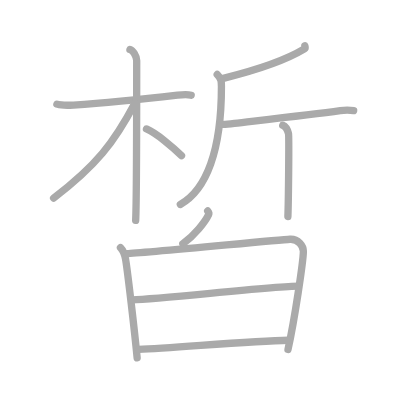
t = 0.00 s
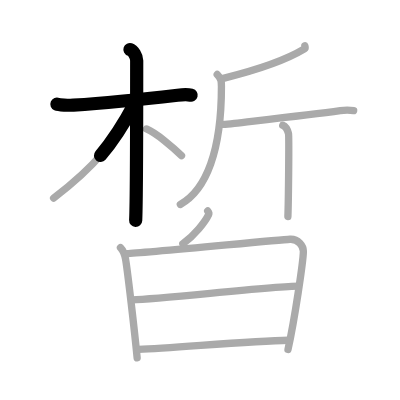
t = 2.50 s
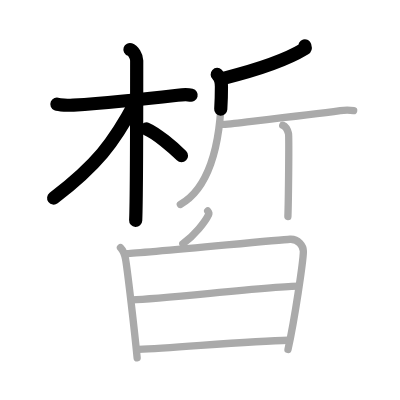
t = 5.25 s
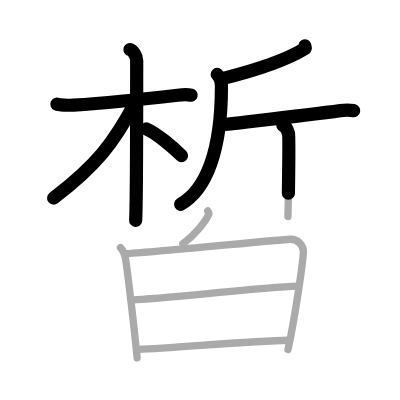
t = 7.75 s
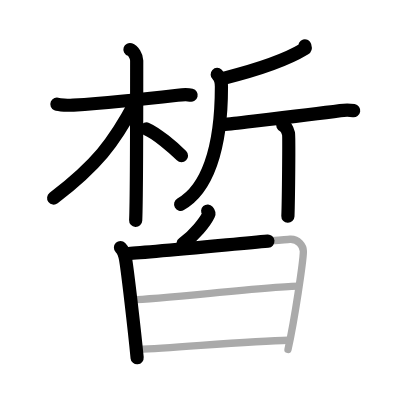
t = 10.50 s
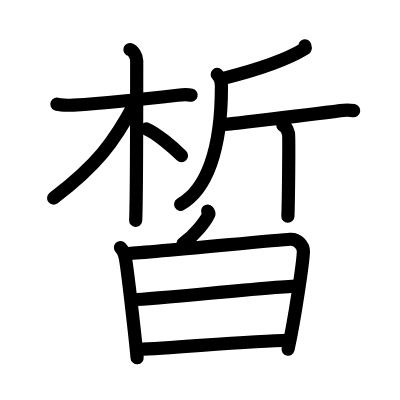
t = 13.00 s

The animated SVG that drew these frames (rendered in a browser with its animation timeline set to each time). Animation: 13 SMIL elements (animate=13); one cycle of 13.00 s.

<?xml version="1.0" standalone="no"?>
<!DOCTYPE svg PUBLIC "-//W3C//DTD SVG 1.1//EN"   "http://www.w3.org/Graphics/SVG/1.1/DTD/svg11.dtd">
<svg width="400px" height="400px"  version="1.1" xmlns="http://www.w3.org/2000/svg">
  <defs>
    <marker id="Triangle" viewBox="0 0 10 10" refX="0" refY="5" markerUnits="strokeWidth" markerWidth="3" style="stroke-opacity:0%;fill:#aaaaaa;" markerHeight="2" orient="auto">
      <path d="M 0 0 L 10 5 L 0 10 z" />
    </marker>
    
    <marker id="Arrow" viewBox="0 0 10 10" refX="5" refY="5" markerUnits="strokeWidth" markerWidth="1.8" style="stroke-opacity:0%;fill:#770000;" markerHeight="2" orient="auto">
      <path d="M 0 4 L 6 4 L 4 1 L 10 5 L 4 9 L 6 6 L 0 6 z" />
        <circle cx="5" cy="5" r="5" />
      </marker>
    
    <marker id="TriangleRed" viewBox="0 0 10 10" refX="0" refY="5" markerUnits="strokeWidth" markerWidth="3" style="stroke-opacity:0%;fill:#CC0000;" markerHeight="2" orient="auto">
      <path d="M 0 0 L 10 5 L 0 10 z" />
    </marker>
    
    <marker id="ArrowRed" viewBox="0 0 10 10" refX="5" refY="5" markerUnits="strokeWidth" markerWidth="1.8" style="stroke-opacity:0%;fill:#CC0000;" markerHeight="2" orient="auto">
      <path d="M 0 4 L 6 4 L 4 1 L 10 5 L 4 9 L 6 6 L 0 6 z" />
        <circle cx="5" cy="5" r="5" />
      </marker>
    
  </defs>
  
  <path style="fill:#ffffff; fill-opacity:100%; fill-rule:evenodd; stroke-width:0;" d="M 0 0 L 400px 0 L 400px 400px L 0 400px L 0 0" />

  <g transform="scale(3.6697247706422 3.6697247706422)">
<path style="fill:none; fill-opacity:0%; fill-rule:evenodd; stroke:#aaaaaa; stroke-opacity:100%; stroke-width: 1.5pt; stroke-linejoin:round; stroke-linecap:round;" d="M15.51 28.39c0.47 0.2 3.25 0.34 4.5 0.26c5.36-0.34 19.76-1.69 28.37-2.7c1.25-0.15 2.92-0.2 3.71 0"></path>
<path style="fill:none; fill-opacity:0%; fill-rule:evenodd; stroke:#aaaaaa; stroke-opacity:100%; stroke-width: 1.5pt; stroke-linejoin:round; stroke-linecap:round;" d="M35.41 13.5c0.84 0.27 1.84 1.78 1.84 3.02c0 3.32-0.11 40.23-0.28 43.55"></path>
<path style="fill:none; fill-opacity:0%; fill-rule:evenodd; stroke:#aaaaaa; stroke-opacity:100%; stroke-width: 1.5pt; stroke-linejoin:round; stroke-linecap:round;" d="M36.83 27.98c-5.8 10.96-10.6 17.12-22.22 26"></path>
<path style="fill:none; fill-opacity:0%; fill-rule:evenodd; stroke:#aaaaaa; stroke-opacity:100%; stroke-width: 1.5pt; stroke-linejoin:round; stroke-linecap:round;" d="M39.92 35.14c2.74 1.18 7.24 5 9.54 7.29"></path>
<path style="fill:none; fill-opacity:0%; fill-rule:evenodd; stroke:#aaaaaa; stroke-opacity:100%; stroke-width: 1.5pt; stroke-linejoin:round; stroke-linecap:round;" d="M83.07 12.5c0.06 0.21 0.25 0.61-0.12 0.84c-5.04 3.06-11.48 5.38-22.1 8.02"></path>
<path style="fill:none; fill-opacity:0%; fill-rule:evenodd; stroke:#aaaaaa; stroke-opacity:100%; stroke-width: 1.5pt; stroke-linejoin:round; stroke-linecap:round;" d="M59.19 20.29c1.17 1.1 1.15 2.15 1.15 3.35c0 17.35-4.09 28.1-11.2 32.07"></path>
<path style="fill:none; fill-opacity:0%; fill-rule:evenodd; stroke:#aaaaaa; stroke-opacity:100%; stroke-width: 1.5pt; stroke-linejoin:round; stroke-linecap:round;" d="M60.34 33.84c0.41 0.11 2.46-0.09 3.53-0.22c5.93-0.7 20.39-2.31 28.86-3.47c1.06-0.15 2.96-0.11 3.64 0"></path>
<path style="fill:none; fill-opacity:0%; fill-rule:evenodd; stroke:#aaaaaa; stroke-opacity:100%; stroke-width: 1.5pt; stroke-linejoin:round; stroke-linecap:round;" d="M77.05 34.13c0.88 0.35 1.4 1.58 1.57 2.29s0 18.18-0.17 22.58"></path>
<path style="fill:none; fill-opacity:0%; fill-rule:evenodd; stroke:#aaaaaa; stroke-opacity:100%; stroke-width: 1.5pt; stroke-linejoin:round; stroke-linecap:round;" d="M56.59 57.5c0.29 0.33 0.39 0.74 0.26 1.01c-0.94 1.98-3.87 5.68-7.02 7.93"></path>
<path style="fill:none; fill-opacity:0%; fill-rule:evenodd; stroke:#aaaaaa; stroke-opacity:100%; stroke-width: 1.5pt; stroke-linejoin:round; stroke-linecap:round;" d="M32.83 67.47c0.68 0.7 1.2 2.15 1.37 3.07c0.5 2.75 2.45 19.41 3.17 26.97"></path>
<path style="fill:none; fill-opacity:0%; fill-rule:evenodd; stroke:#aaaaaa; stroke-opacity:100%; stroke-width: 1.5pt; stroke-linejoin:round; stroke-linecap:round;" d="M34.61 69.12C38.47 69 75.52 65.4 79.03 65.2c2.23-0.13 3.64 1.81 3.64 3.28c-0.01 2.52-2.36 18.57-4.19 26.75"></path>
<path style="fill:none; fill-opacity:0%; fill-rule:evenodd; stroke:#aaaaaa; stroke-opacity:100%; stroke-width: 1.5pt; stroke-linejoin:round; stroke-linecap:round;" d="M36.03 81.71c8.1-0.35 39.33-3.73 45.24-3.73"></path>
<path style="fill:none; fill-opacity:0%; fill-rule:evenodd; stroke:#aaaaaa; stroke-opacity:100%; stroke-width: 1.5pt; stroke-linejoin:round; stroke-linecap:round;" d="M37.78 95.21c9.69-0.38 30.51-2.31 40.84-2.49"></path>

<path style="fill:none; fill-opacity:0%; fill-rule:evenodd; stroke:#000000; stroke-opacity:100%; stroke-width: 2.7pt; stroke-linejoin:round; stroke-linecap:round;" d="M15.51 28.39c0.47 0.2 3.25 0.34 4.5 0.26c5.36-0.34 19.76-1.69 28.37-2.7c1.25-0.15 2.92-0.2 3.71 0" pathLength="100" stroke-dashoffset="100" stroke-dasharray="100 105"><animate id="dashAnim1" attributeName="stroke-dashoffset" from="100" to="0" dur="1s" calcMode="linear" fill="freeze"/></path>
<path style="fill:none; fill-opacity:0%; fill-rule:evenodd; stroke:#000000; stroke-opacity:100%; stroke-width: 2.7pt; stroke-linejoin:round; stroke-linecap:round;" d="M35.41 13.5c0.84 0.27 1.84 1.78 1.84 3.02c0 3.32-0.11 40.23-0.28 43.55" pathLength="100" stroke-dashoffset="100" stroke-dasharray="100 105"><animate id="dashAnim2" attributeName="stroke-dashoffset" from="100" to="0" dur="1s" calcMode="linear" begin="dashAnim1.end" fill="freeze"/></path>
<path style="fill:none; fill-opacity:0%; fill-rule:evenodd; stroke:#000000; stroke-opacity:100%; stroke-width: 2.7pt; stroke-linejoin:round; stroke-linecap:round;" d="M36.83 27.98c-5.8 10.96-10.6 17.12-22.22 26" pathLength="100" stroke-dashoffset="100" stroke-dasharray="100 105"><animate id="dashAnim3" attributeName="stroke-dashoffset" from="100" to="0" dur="1s" calcMode="linear" begin="dashAnim2.end" fill="freeze"/></path>
<path style="fill:none; fill-opacity:0%; fill-rule:evenodd; stroke:#000000; stroke-opacity:100%; stroke-width: 2.7pt; stroke-linejoin:round; stroke-linecap:round;" d="M39.92 35.14c2.74 1.18 7.24 5 9.54 7.29" pathLength="100" stroke-dashoffset="100" stroke-dasharray="100 105"><animate id="dashAnim4" attributeName="stroke-dashoffset" from="100" to="0" dur="1s" calcMode="linear" begin="dashAnim3.end" fill="freeze"/></path>
<path style="fill:none; fill-opacity:0%; fill-rule:evenodd; stroke:#000000; stroke-opacity:100%; stroke-width: 2.7pt; stroke-linejoin:round; stroke-linecap:round;" d="M83.07 12.5c0.06 0.21 0.25 0.61-0.12 0.84c-5.04 3.06-11.48 5.38-22.1 8.02" pathLength="100" stroke-dashoffset="100" stroke-dasharray="100 105"><animate id="dashAnim5" attributeName="stroke-dashoffset" from="100" to="0" dur="1s" calcMode="linear" begin="dashAnim4.end" fill="freeze"/></path>
<path style="fill:none; fill-opacity:0%; fill-rule:evenodd; stroke:#000000; stroke-opacity:100%; stroke-width: 2.7pt; stroke-linejoin:round; stroke-linecap:round;" d="M59.19 20.29c1.17 1.1 1.15 2.15 1.15 3.35c0 17.35-4.09 28.1-11.2 32.07" pathLength="100" stroke-dashoffset="100" stroke-dasharray="100 105"><animate id="dashAnim6" attributeName="stroke-dashoffset" from="100" to="0" dur="1s" calcMode="linear" begin="dashAnim5.end" fill="freeze"/></path>
<path style="fill:none; fill-opacity:0%; fill-rule:evenodd; stroke:#000000; stroke-opacity:100%; stroke-width: 2.7pt; stroke-linejoin:round; stroke-linecap:round;" d="M60.34 33.84c0.41 0.11 2.46-0.09 3.53-0.22c5.93-0.7 20.39-2.31 28.86-3.47c1.06-0.15 2.96-0.11 3.64 0" pathLength="100" stroke-dashoffset="100" stroke-dasharray="100 105"><animate id="dashAnim7" attributeName="stroke-dashoffset" from="100" to="0" dur="1s" calcMode="linear" begin="dashAnim6.end" fill="freeze"/></path>
<path style="fill:none; fill-opacity:0%; fill-rule:evenodd; stroke:#000000; stroke-opacity:100%; stroke-width: 2.7pt; stroke-linejoin:round; stroke-linecap:round;" d="M77.05 34.13c0.88 0.35 1.4 1.58 1.57 2.29s0 18.18-0.17 22.58" pathLength="100" stroke-dashoffset="100" stroke-dasharray="100 105"><animate id="dashAnim8" attributeName="stroke-dashoffset" from="100" to="0" dur="1s" calcMode="linear" begin="dashAnim7.end" fill="freeze"/></path>
<path style="fill:none; fill-opacity:0%; fill-rule:evenodd; stroke:#000000; stroke-opacity:100%; stroke-width: 2.7pt; stroke-linejoin:round; stroke-linecap:round;" d="M56.59 57.5c0.29 0.33 0.39 0.74 0.26 1.01c-0.94 1.98-3.87 5.68-7.02 7.93" pathLength="100" stroke-dashoffset="100" stroke-dasharray="100 105"><animate id="dashAnim9" attributeName="stroke-dashoffset" from="100" to="0" dur="1s" calcMode="linear" begin="dashAnim8.end" fill="freeze"/></path>
<path style="fill:none; fill-opacity:0%; fill-rule:evenodd; stroke:#000000; stroke-opacity:100%; stroke-width: 2.7pt; stroke-linejoin:round; stroke-linecap:round;" d="M32.83 67.47c0.68 0.7 1.2 2.15 1.37 3.07c0.5 2.75 2.45 19.41 3.17 26.97" pathLength="100" stroke-dashoffset="100" stroke-dasharray="100 105"><animate id="dashAnim10" attributeName="stroke-dashoffset" from="100" to="0" dur="1s" calcMode="linear" begin="dashAnim9.end" fill="freeze"/></path>
<path style="fill:none; fill-opacity:0%; fill-rule:evenodd; stroke:#000000; stroke-opacity:100%; stroke-width: 2.7pt; stroke-linejoin:round; stroke-linecap:round;" d="M34.61 69.12C38.47 69 75.52 65.4 79.03 65.2c2.23-0.13 3.64 1.81 3.64 3.28c-0.01 2.52-2.36 18.57-4.19 26.75" pathLength="100" stroke-dashoffset="100" stroke-dasharray="100 105"><animate id="dashAnim11" attributeName="stroke-dashoffset" from="100" to="0" dur="1s" calcMode="linear" begin="dashAnim10.end" fill="freeze"/></path>
<path style="fill:none; fill-opacity:0%; fill-rule:evenodd; stroke:#000000; stroke-opacity:100%; stroke-width: 2.7pt; stroke-linejoin:round; stroke-linecap:round;" d="M36.03 81.71c8.1-0.35 39.33-3.73 45.24-3.73" pathLength="100" stroke-dashoffset="100" stroke-dasharray="100 105"><animate id="dashAnim12" attributeName="stroke-dashoffset" from="100" to="0" dur="1s" calcMode="linear" begin="dashAnim11.end" fill="freeze"/></path>
<path style="fill:none; fill-opacity:0%; fill-rule:evenodd; stroke:#000000; stroke-opacity:100%; stroke-width: 2.7pt; stroke-linejoin:round; stroke-linecap:round;" d="M37.78 95.21c9.69-0.38 30.51-2.31 40.84-2.49" pathLength="100" stroke-dashoffset="100" stroke-dasharray="100 105"><animate id="dashAnim13" attributeName="stroke-dashoffset" from="100" to="0" dur="1s" calcMode="linear" begin="dashAnim12.end" fill="freeze"/></path>

</g>

</svg>  
          
